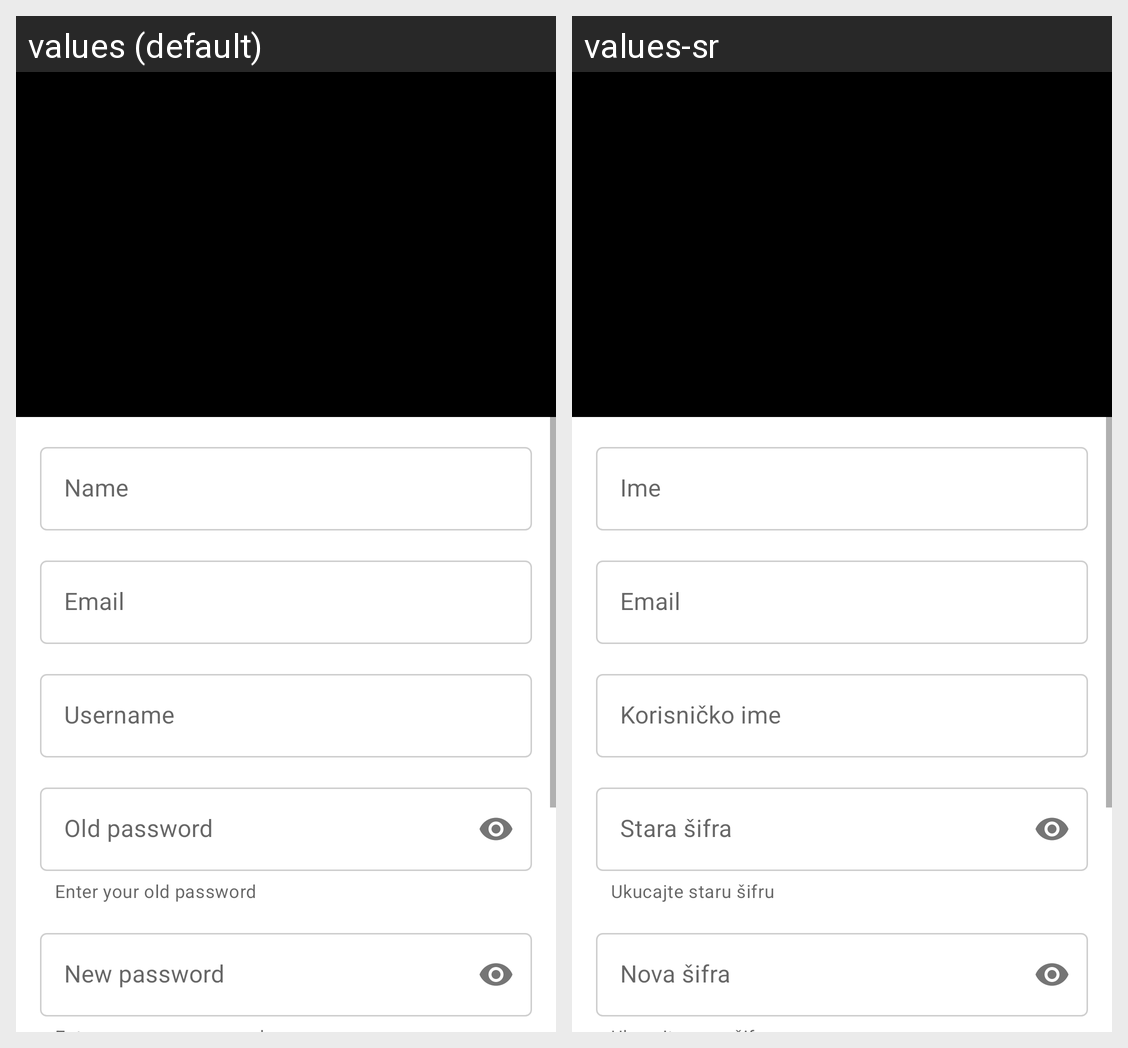

Here is an Android app screen in its default locale and in the app's own translations. Write out the translated-string differences for the strings that appear on this screen.
Android screen res/layout/fragment_edit_profile.xml rendered under 2 locales, left to right: values (default), values-sr. Device: Nexus 5 (rendered at 1080×1920; each locale shown at half size, 540×960, under a caption strip naming it); theme Theme.OnlineLibrary.
Strings drawn on this screen, with the default value and each locale's value (text and hints the layout hard-codes, and strings that could not be matched under every locale, appear in the picture but are not listed):

ime
  values: Name
  values-sr: Ime

email
  values: Email
  values-sr: Email

korisnicko_ime
  values: Username
  values-sr: Korisničko ime

stara_sifra
  values: Old password
  values-sr: Stara šifra

ukucajte_staru_sifru
  values: Enter your old password
  values-sr: Ukucajte staru šifru

nova_sifra
  values: New password
  values-sr: Nova šifra
